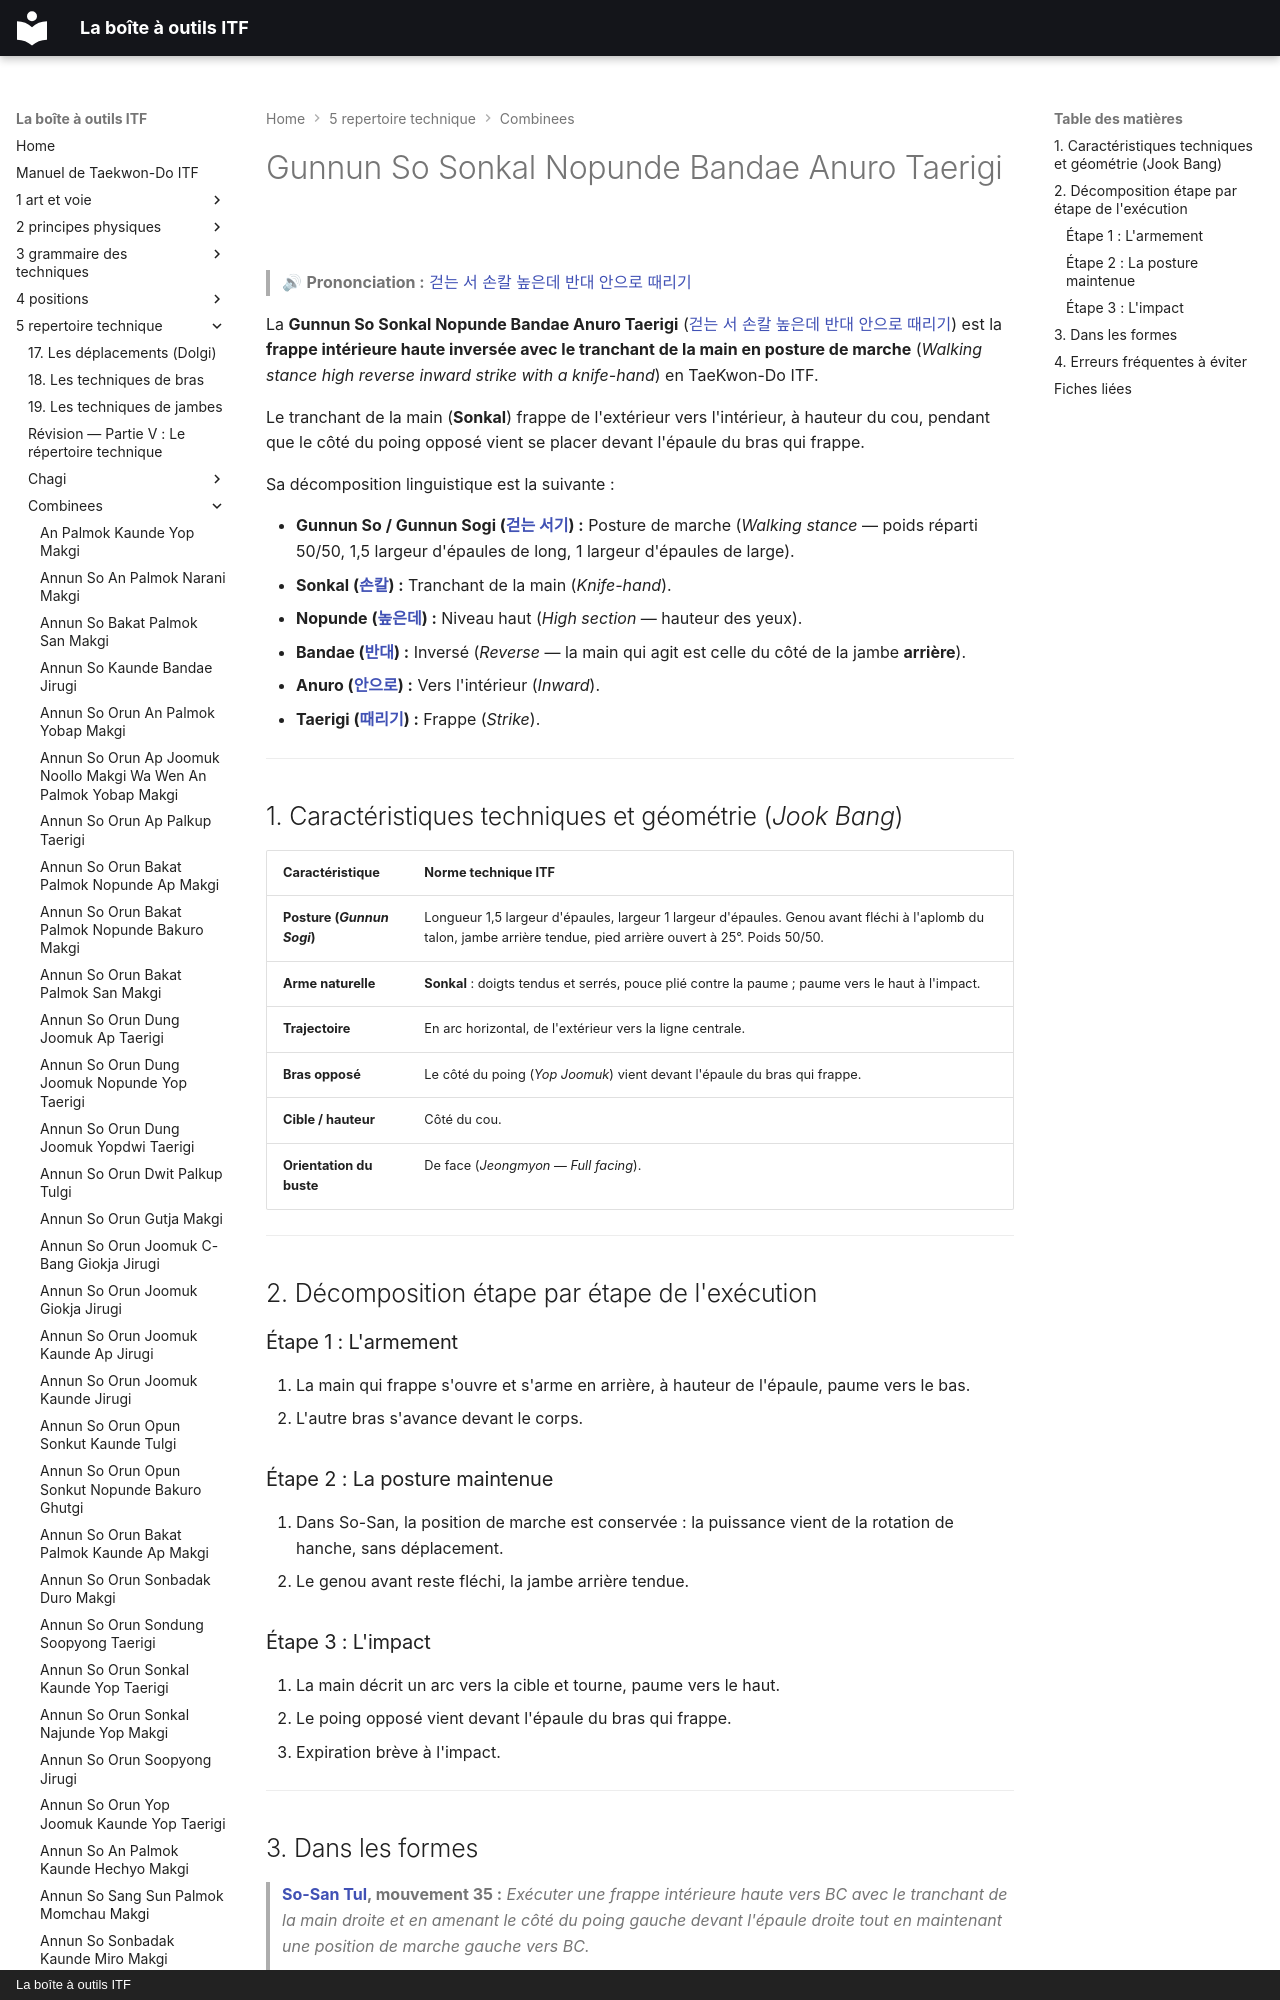

repository: yvmori1/La-boite-outils-ITF · page: 5-repertoire-technique/combinees/Gunnun-So-Sonkal-Nopunde-Bandae-Anuro-Taerigi/index.html · generator: mkdocs · copyright: La boîte à outils ITF

# Gunnun So Sonkal Nopunde Bandae Anuro Taerigi

> 🔊 **Prononciation :** [걷는 서 손칼 높은데 반대 안으로 때리기](../../audio/Techniques/Gunnun-So-Sonkal-Nopunde-Bandae-Anuro-Taerigi.m4a)

La **Gunnun So Sonkal Nopunde Bandae Anuro Taerigi** ([걷는 서 손칼 높은데 반대 안으로 때리기](../../audio/Techniques/Gunnun-So-Sonkal-Nopunde-Bandae-Anuro-Taerigi.m4a)) est la **frappe intérieure haute inversée avec le tranchant de la main en posture de marche** (*Walking stance high reverse inward strike with a knife-hand*) en TaeKwon-Do ITF.

Le tranchant de la main (**Sonkal**) frappe de l'extérieur vers l'intérieur, à hauteur du cou, pendant que le côté du poing opposé vient se placer devant l'épaule du bras qui frappe.

Sa décomposition linguistique est la suivante :
